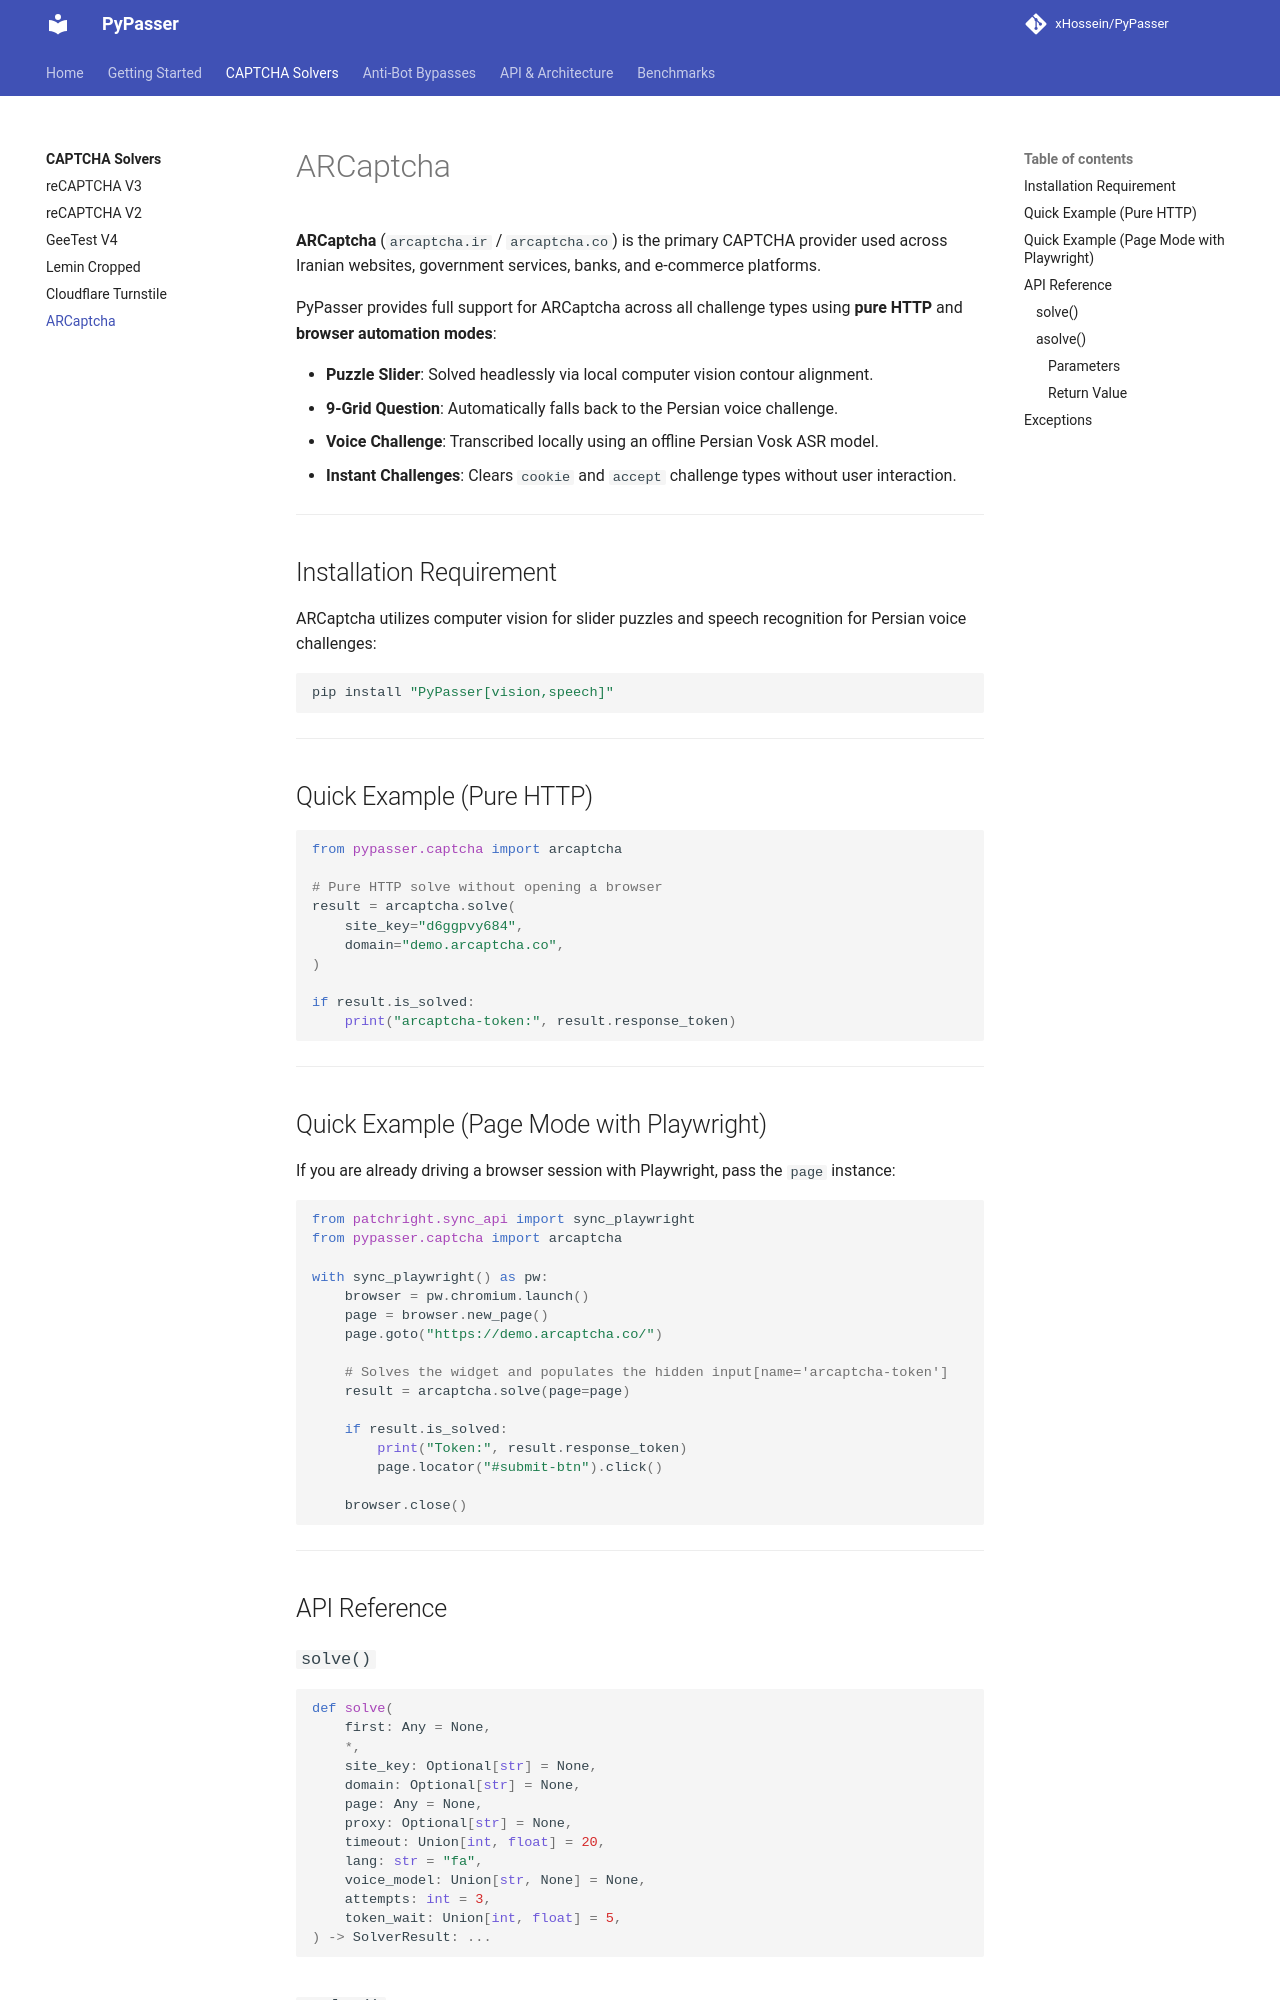

repository: xHossein/PyPasser · page: solvers/arcaptcha/index.html · generator: mkdocs

# ARCaptcha

**ARCaptcha** (`arcaptcha.ir` / `arcaptcha.co`) is the primary CAPTCHA provider used across Iranian websites, government services, banks, and e-commerce platforms.

PyPasser provides full support for ARCaptcha across all challenge types using **pure HTTP** and **browser automation modes**:

- **Puzzle Slider**: Solved headlessly via local computer vision contour alignment.
- **9-Grid Question**: Automatically falls back to the Persian voice challenge.
- **Voice Challenge**: Transcribed locally using an offline Persian Vosk ASR model.
- **Instant Challenges**: Clears `cookie` and `accept` challenge types without user interaction.

---

## Installation Requirement

ARCaptcha utilizes computer vision for slider puzzles and speech recognition for Persian voice challenges:

```bash
pip install "PyPasser[vision,speech]"
```

---

## Quick Example (Pure HTTP)

```python
from pypasser.captcha import arcaptcha

# Pure HTTP solve without opening a browser
result = arcaptcha.solve(
    site_key="d6ggpvy684",
    domain="demo.arcaptcha.co",
)

if result.is_solved:
    print("arcaptcha-token:", result.response_token)
```

---

## Quick Example (Page Mode with Playwright)

If you are already driving a browser session with Playwright, pass the `page` instance:

```python
from patchright.sync_api import sync_playwright
from pypasser.captcha import arcaptcha

with sync_playwright() as pw:
    browser = pw.chromium.launch()
    page = browser.new_page()
    page.goto("https://demo.arcaptcha.co/")

    # Solves the widget and populates the hidden input[name='arcaptcha-token']
    result = arcaptcha.solve(page=page)

    if result.is_solved:
        print("Token:", result.response_token)
        page.locator("#submit-btn").click()

    browser.close()
```

---

## API Reference

### `solve()`
```python
def solve(
    first: Any = None,
    *,
    site_key: Optional[str] = None,
    domain: Optional[str] = None,
    page: Any = None,
    proxy: Optional[str] = None,
    timeout: Union[int, float] = 20,
    lang: str = "fa",
    voice_model: Union[str, None] = None,
    attempts: int = 3,
    token_wait: Union[int, float] = 5,
) -> SolverResult: ...
```
